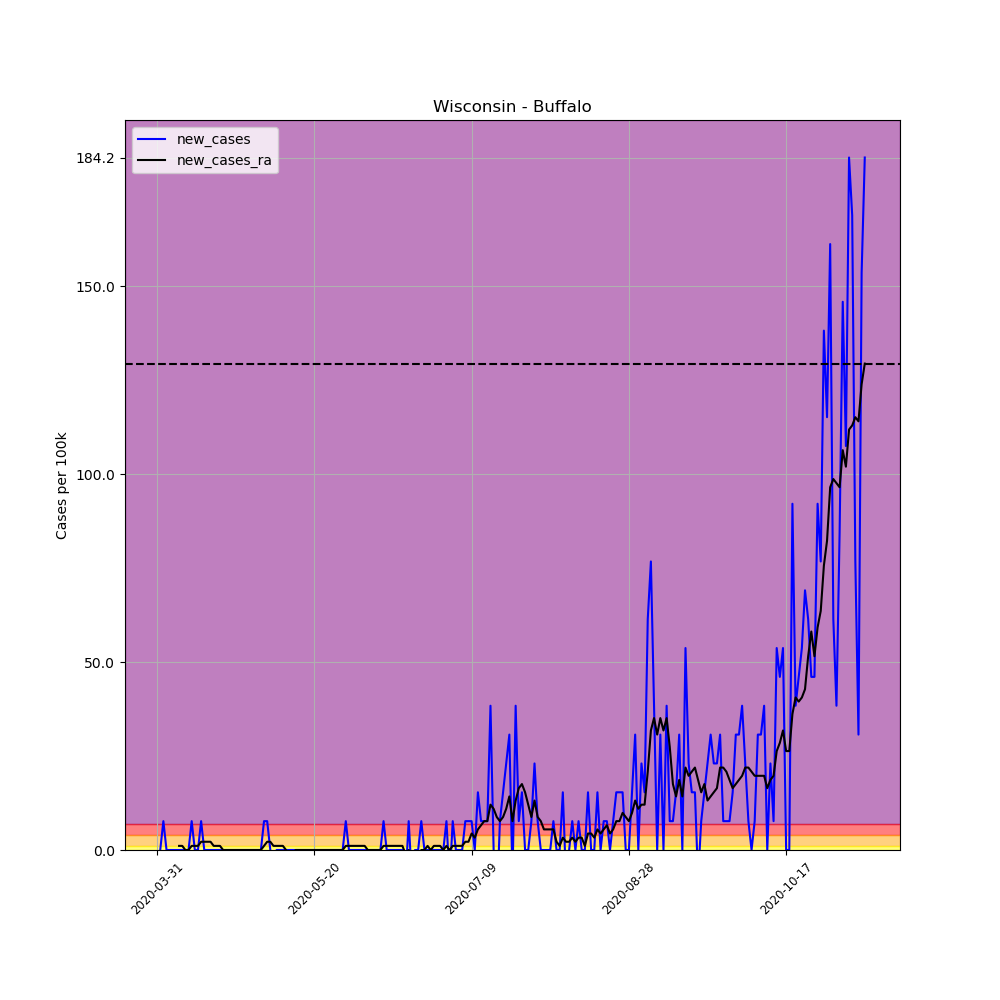

Data behind this chart, as committed beside it:
, date, county, state, fips, cases, deaths, COUNTY, STNAME, CTYNAME, POPESTIMATE2019, per_100k, per_100k_ra, new_cases, new_cases_ra
500720, 2020-03-31, Buffalo, Wisconsin, 55011, 1, 0, 11, Wisconsin, Buffalo, 13031, 7.674, , , 
500721, 2020-04-01, Buffalo, Wisconsin, 55011, 1, 0, 11, Wisconsin, Buffalo, 13031, 7.674, , 0.0, 
500722, 2020-04-02, Buffalo, Wisconsin, 55011, 2, 0, 11, Wisconsin, Buffalo, 13031, 15.35, , 7.674, 
500723, 2020-04-03, Buffalo, Wisconsin, 55011, 2, 0, 11, Wisconsin, Buffalo, 13031, 15.35, , 0.0, 
500724, 2020-04-04, Buffalo, Wisconsin, 55011, 2, 0, 11, Wisconsin, Buffalo, 13031, 15.35, , 0.0, 
500725, 2020-04-05, Buffalo, Wisconsin, 55011, 2, 1, 11, Wisconsin, Buffalo, 13031, 15.35, , 0.0, 
500726, 2020-04-06, Buffalo, Wisconsin, 55011, 2, 1, 11, Wisconsin, Buffalo, 13031, 15.35, 13.16, 0.0, 
500727, 2020-04-07, Buffalo, Wisconsin, 55011, 2, 1, 11, Wisconsin, Buffalo, 13031, 15.35, 14.25, 0.0, 1.096
500728, 2020-04-08, Buffalo, Wisconsin, 55011, 2, 1, 11, Wisconsin, Buffalo, 13031, 15.35, 15.35, 0.0, 1.096
500729, 2020-04-09, Buffalo, Wisconsin, 55011, 2, 1, 11, Wisconsin, Buffalo, 13031, 15.35, 15.35, 0.0, 0.0
500730, 2020-04-10, Buffalo, Wisconsin, 55011, 2, 1, 11, Wisconsin, Buffalo, 13031, 15.35, 15.35, 0.0, 0.0
500731, 2020-04-11, Buffalo, Wisconsin, 55011, 3, 1, 11, Wisconsin, Buffalo, 13031, 23.02, 16.44, 7.674, 1.096
500732, 2020-04-12, Buffalo, Wisconsin, 55011, 3, 1, 11, Wisconsin, Buffalo, 13031, 23.02, 17.54, 0.0, 1.096
500733, 2020-04-13, Buffalo, Wisconsin, 55011, 3, 1, 11, Wisconsin, Buffalo, 13031, 23.02, 18.64, 0.0, 1.096
500734, 2020-04-14, Buffalo, Wisconsin, 55011, 4, 1, 11, Wisconsin, Buffalo, 13031, 30.7, 20.83, 7.674, 2.193
500735, 2020-04-15, Buffalo, Wisconsin, 55011, 4, 1, 11, Wisconsin, Buffalo, 13031, 30.7, 23.02, 0.0, 2.193
500736, 2020-04-16, Buffalo, Wisconsin, 55011, 4, 1, 11, Wisconsin, Buffalo, 13031, 30.7, 25.21, 0.0, 2.193
500737, 2020-04-17, Buffalo, Wisconsin, 55011, 4, 1, 11, Wisconsin, Buffalo, 13031, 30.7, 27.41, 0.0, 2.193
500738, 2020-04-18, Buffalo, Wisconsin, 55011, 4, 1, 11, Wisconsin, Buffalo, 13031, 30.7, 28.5, 0.0, 1.096
500739, 2020-04-19, Buffalo, Wisconsin, 55011, 4, 1, 11, Wisconsin, Buffalo, 13031, 30.7, 29.6, 0.0, 1.096
500740, 2020-04-20, Buffalo, Wisconsin, 55011, 4, 1, 11, Wisconsin, Buffalo, 13031, 30.7, 30.7, 0.0, 1.096
500741, 2020-04-21, Buffalo, Wisconsin, 55011, 4, 1, 11, Wisconsin, Buffalo, 13031, 30.7, 30.7, 0.0, 0.0
500742, 2020-04-22, Buffalo, Wisconsin, 55011, 4, 1, 11, Wisconsin, Buffalo, 13031, 30.7, 30.7, 0.0, 0.0
500743, 2020-04-23, Buffalo, Wisconsin, 55011, 4, 1, 11, Wisconsin, Buffalo, 13031, 30.7, 30.7, 0.0, 0.0
500744, 2020-04-24, Buffalo, Wisconsin, 55011, 4, 1, 11, Wisconsin, Buffalo, 13031, 30.7, 30.7, 0.0, 0.0
500745, 2020-04-25, Buffalo, Wisconsin, 55011, 4, 1, 11, Wisconsin, Buffalo, 13031, 30.7, 30.7, 0.0, 0.0
500746, 2020-04-26, Buffalo, Wisconsin, 55011, 4, 1, 11, Wisconsin, Buffalo, 13031, 30.7, 30.7, 0.0, 0.0
500747, 2020-04-27, Buffalo, Wisconsin, 55011, 4, 1, 11, Wisconsin, Buffalo, 13031, 30.7, 30.7, 0.0, 0.0
500748, 2020-04-28, Buffalo, Wisconsin, 55011, 4, 1, 11, Wisconsin, Buffalo, 13031, 30.7, 30.7, 0.0, 0.0
500749, 2020-04-29, Buffalo, Wisconsin, 55011, 4, 1, 11, Wisconsin, Buffalo, 13031, 30.7, 30.7, 0.0, 0.0
500750, 2020-04-30, Buffalo, Wisconsin, 55011, 4, 1, 11, Wisconsin, Buffalo, 13031, 30.7, 30.7, 0.0, 0.0
500751, 2020-05-01, Buffalo, Wisconsin, 55011, 4, 1, 11, Wisconsin, Buffalo, 13031, 30.7, 30.7, 0.0, 0.0
500752, 2020-05-02, Buffalo, Wisconsin, 55011, 4, 1, 11, Wisconsin, Buffalo, 13031, 30.7, 30.7, 0.0, 0.0
500753, 2020-05-03, Buffalo, Wisconsin, 55011, 4, 1, 11, Wisconsin, Buffalo, 13031, 30.7, 30.7, 0.0, 0.0
500754, 2020-05-04, Buffalo, Wisconsin, 55011, 5, 1, 11, Wisconsin, Buffalo, 13031, 38.37, 31.79, 7.674, 1.096
500755, 2020-05-05, Buffalo, Wisconsin, 55011, 6, 1, 11, Wisconsin, Buffalo, 13031, 46.04, 33.98, 7.674, 2.193
500756, 2020-05-06, Buffalo, Wisconsin, 55011, 6, 1, 11, Wisconsin, Buffalo, 13031, 46.04, 36.18, 0.0, 2.193
500757, 2020-05-07, Buffalo, Wisconsin, 55011, 5, 1, 11, Wisconsin, Buffalo, 13031, 38.37, 37.27, -7.674, 1.096
500758, 2020-05-08, Buffalo, Wisconsin, 55011, 5, 1, 11, Wisconsin, Buffalo, 13031, 38.37, 38.37, 0.0, 1.096
500759, 2020-05-09, Buffalo, Wisconsin, 55011, 5, 1, 11, Wisconsin, Buffalo, 13031, 38.37, 39.47, 0.0, 1.096
500760, 2020-05-10, Buffalo, Wisconsin, 55011, 5, 1, 11, Wisconsin, Buffalo, 13031, 38.37, 40.56, 0.0, 1.096
500761, 2020-05-11, Buffalo, Wisconsin, 55011, 5, 1, 11, Wisconsin, Buffalo, 13031, 38.37, 40.56, 0.0, 0.0
500762, 2020-05-12, Buffalo, Wisconsin, 55011, 5, 1, 11, Wisconsin, Buffalo, 13031, 38.37, 39.47, 0.0, -1.096
500763, 2020-05-13, Buffalo, Wisconsin, 55011, 5, 1, 11, Wisconsin, Buffalo, 13031, 38.37, 38.37, 0.0, -1.096
500764, 2020-05-14, Buffalo, Wisconsin, 55011, 5, 1, 11, Wisconsin, Buffalo, 13031, 38.37, 38.37, 0.0, 0.0
500765, 2020-05-15, Buffalo, Wisconsin, 55011, 5, 1, 11, Wisconsin, Buffalo, 13031, 38.37, 38.37, 0.0, 0.0
500766, 2020-05-16, Buffalo, Wisconsin, 55011, 5, 1, 11, Wisconsin, Buffalo, 13031, 38.37, 38.37, 0.0, 0.0
500767, 2020-05-17, Buffalo, Wisconsin, 55011, 5, 1, 11, Wisconsin, Buffalo, 13031, 38.37, 38.37, 0.0, 0.0
500768, 2020-05-18, Buffalo, Wisconsin, 55011, 5, 1, 11, Wisconsin, Buffalo, 13031, 38.37, 38.37, 0.0, 0.0
500769, 2020-05-19, Buffalo, Wisconsin, 55011, 5, 1, 11, Wisconsin, Buffalo, 13031, 38.37, 38.37, 0.0, 0.0
500770, 2020-05-20, Buffalo, Wisconsin, 55011, 5, 1, 11, Wisconsin, Buffalo, 13031, 38.37, 38.37, 0.0, 0.0
500771, 2020-05-21, Buffalo, Wisconsin, 55011, 5, 1, 11, Wisconsin, Buffalo, 13031, 38.37, 38.37, 0.0, 0.0
500772, 2020-05-22, Buffalo, Wisconsin, 55011, 5, 1, 11, Wisconsin, Buffalo, 13031, 38.37, 38.37, 0.0, 0.0
500773, 2020-05-23, Buffalo, Wisconsin, 55011, 5, 1, 11, Wisconsin, Buffalo, 13031, 38.37, 38.37, 0.0, 0.0
500774, 2020-05-24, Buffalo, Wisconsin, 55011, 5, 1, 11, Wisconsin, Buffalo, 13031, 38.37, 38.37, 0.0, 0.0
500775, 2020-05-25, Buffalo, Wisconsin, 55011, 5, 1, 11, Wisconsin, Buffalo, 13031, 38.37, 38.37, 0.0, 0.0
500776, 2020-05-26, Buffalo, Wisconsin, 55011, 5, 1, 11, Wisconsin, Buffalo, 13031, 38.37, 38.37, 0.0, 0.0
500777, 2020-05-27, Buffalo, Wisconsin, 55011, 5, 1, 11, Wisconsin, Buffalo, 13031, 38.37, 38.37, 0.0, 0.0
500778, 2020-05-28, Buffalo, Wisconsin, 55011, 5, 1, 11, Wisconsin, Buffalo, 13031, 38.37, 38.37, 0.0, 0.0
500779, 2020-05-29, Buffalo, Wisconsin, 55011, 5, 1, 11, Wisconsin, Buffalo, 13031, 38.37, 38.37, 0.0, 0.0
... 166 more rows
